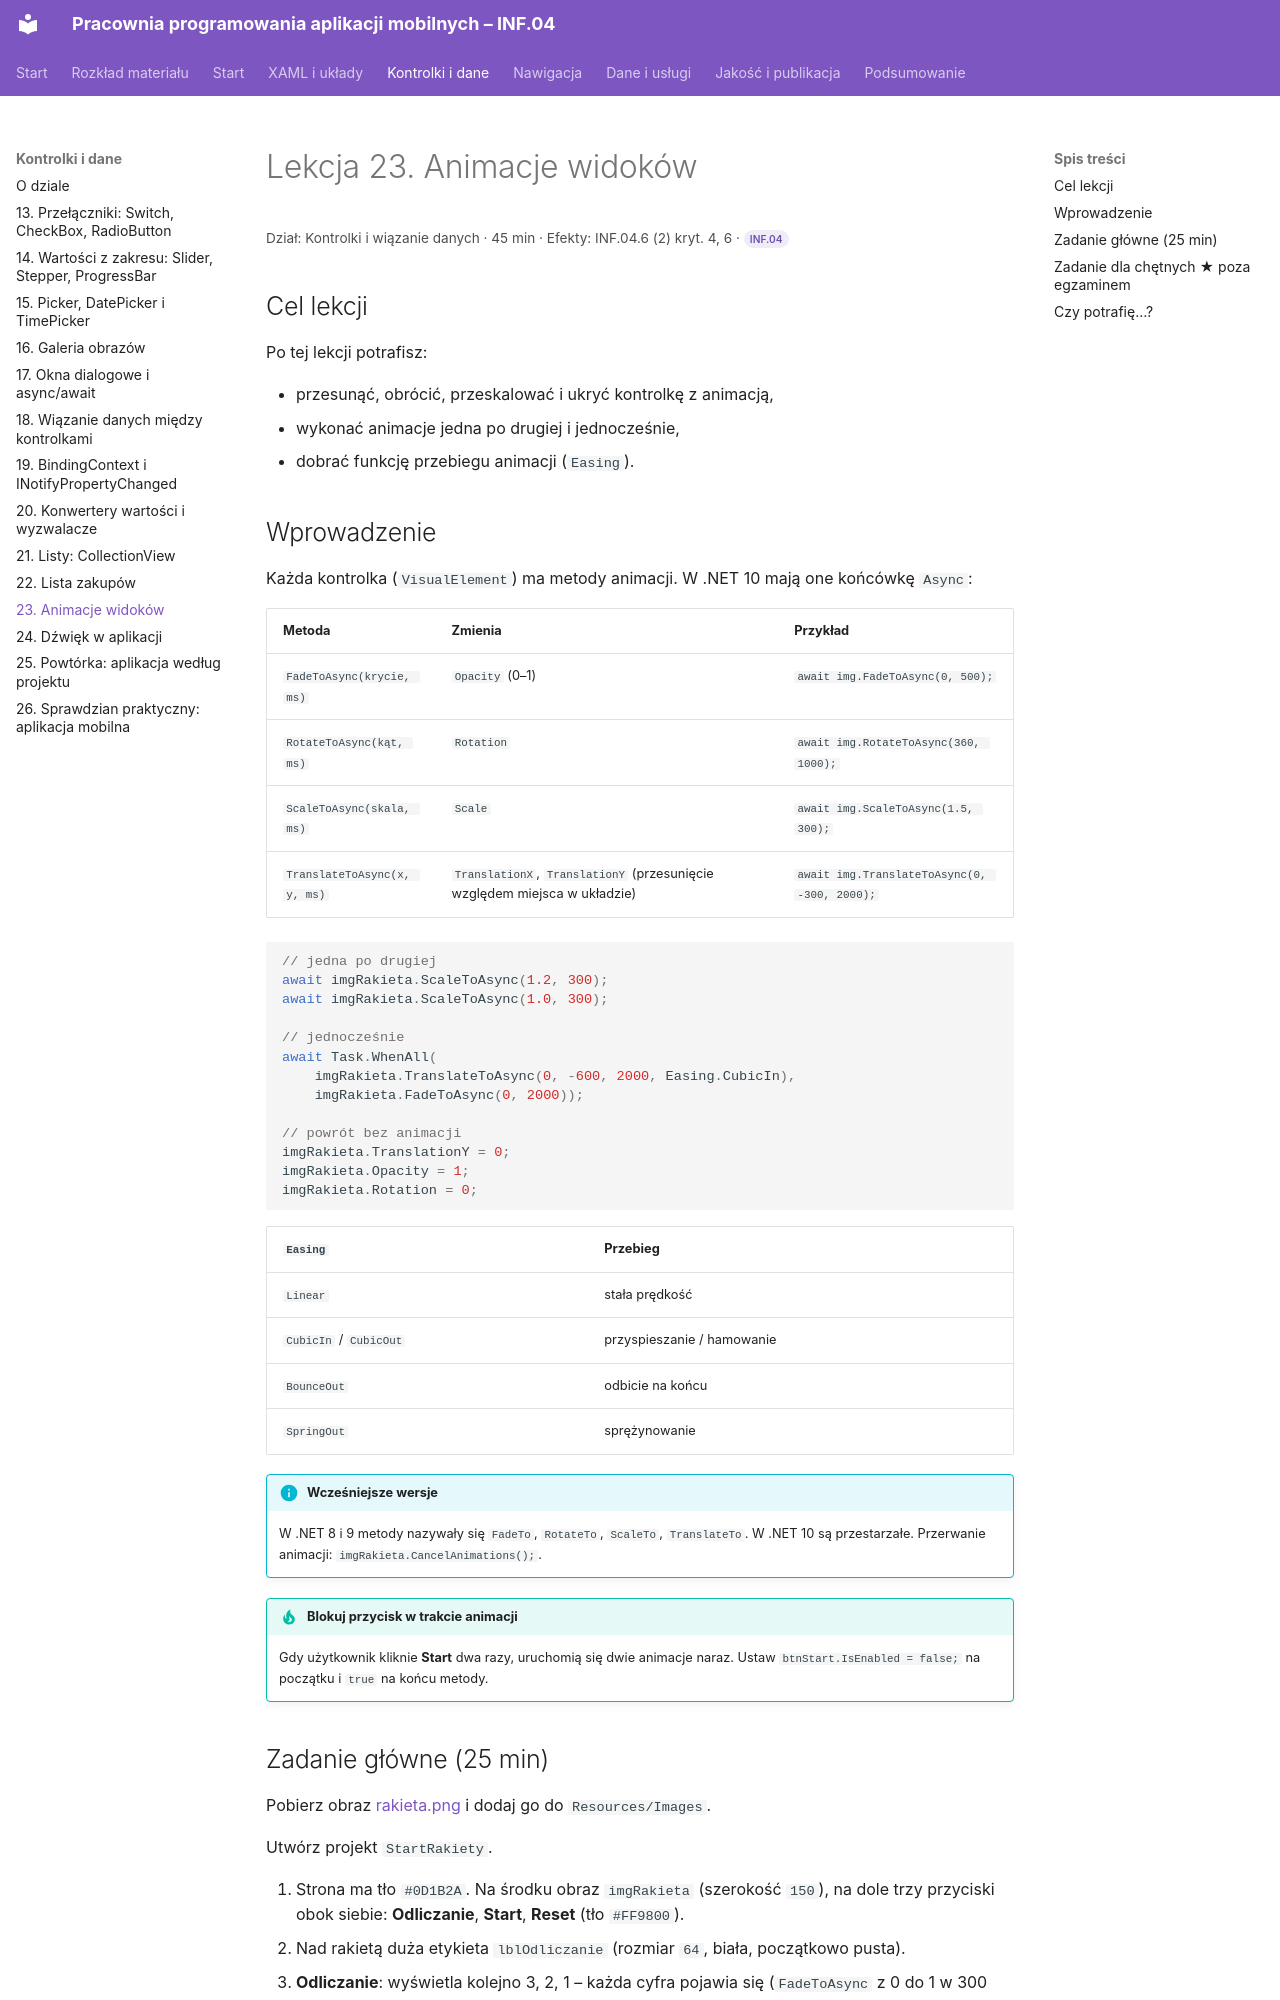

repository: belferIT/pracownia-programowania-aplikacji-mobilnych · page: kontrolki/lekcja-23/index.html · generator: mkdocs

# Lekcja 23. Animacje widoków

<p class="lekcja-meta">Dział: Kontrolki i wiązanie danych · 45 min · Efekty: INF.04.6 (2) kryt. 4, 6 · <span class="zakres zakres-p">INF.04</span></p>

## Cel lekcji

Po tej lekcji potrafisz:

- przesunąć, obrócić, przeskalować i ukryć kontrolkę z animacją,
- wykonać animacje jedna po drugiej i jednocześnie,
- dobrać funkcję przebiegu animacji (`Easing`).

## Wprowadzenie

Każda kontrolka (`VisualElement`) ma metody animacji. W .NET 10 mają one końcówkę `Async`:

| Metoda | Zmienia | Przykład |
|---|---|---|
| `FadeToAsync(krycie, ms)` | `Opacity` (0–1) | `await img.FadeToAsync(0, 500);` |
| `RotateToAsync(kąt, ms)` | `Rotation` | `await img.RotateToAsync(360, 1000);` |
| `ScaleToAsync(skala, ms)` | `Scale` | `await img.ScaleToAsync(1.5, 300);` |
| `TranslateToAsync(x, y, ms)` | `TranslationX`, `TranslationY` (przesunięcie względem miejsca w układzie) | `await img.TranslateToAsync(0, -300, 2000);` |

```csharp
// jedna po drugiej
await imgRakieta.ScaleToAsync(1.2, 300);
await imgRakieta.ScaleToAsync(1.0, 300);

// jednocześnie
await Task.WhenAll(
    imgRakieta.TranslateToAsync(0, -600, 2000, Easing.CubicIn),
    imgRakieta.FadeToAsync(0, 2000));

// powrót bez animacji
imgRakieta.TranslationY = 0;
imgRakieta.Opacity = 1;
imgRakieta.Rotation = 0;
```

| `Easing` | Przebieg |
|---|---|
| `Linear` | stała prędkość |
| `CubicIn` / `CubicOut` | przyspieszanie / hamowanie |
| `BounceOut` | odbicie na końcu |
| `SpringOut` | sprężynowanie |

!!! info "Wcześniejsze wersje"
    W .NET 8 i 9 metody nazywały się `FadeTo`, `RotateTo`, `ScaleTo`, `TranslateTo`. W .NET 10 są przestarzałe. Przerwanie animacji: `imgRakieta.CancelAnimations();`.

!!! tip "Blokuj przycisk w trakcie animacji"
    Gdy użytkownik kliknie **Start** dwa razy, uruchomią się dwie animacje naraz. Ustaw `btnStart.IsEnabled = false;` na początku i `true` na końcu metody.
